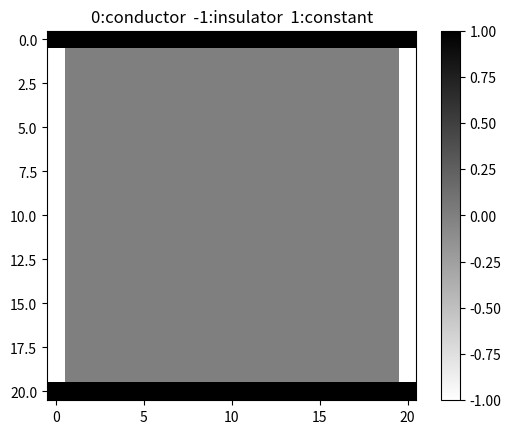
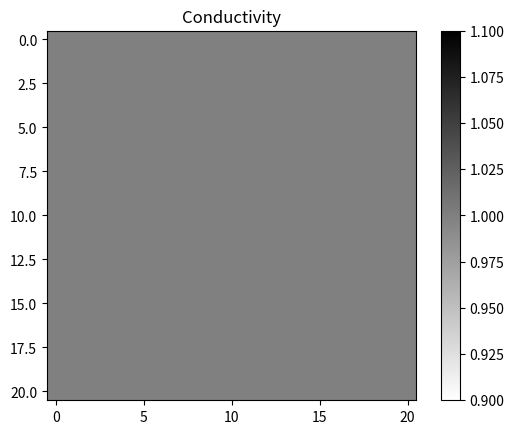
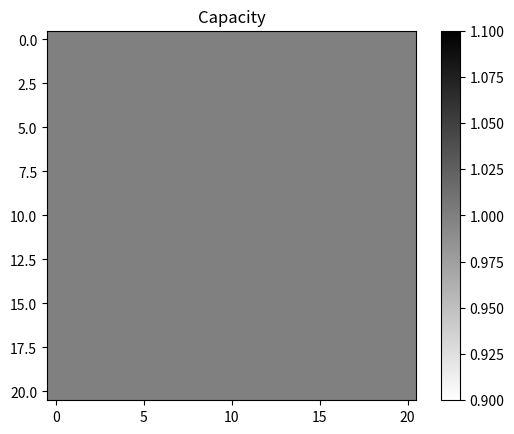

Generate these figures, in order, with matplotlib:
import matplotlib.pyplot as plt
import numpy as np


class Model:
    def __init__(self, space_size: tuple[int] = (21, 21)) -> None:
        self.space_size: tuple[int] = space_size
        self.steps: int = 0
        # [Y, X]
        # temperature definition
        self.temperature: np.ndarray = np.ones(self.space_size) * 25
        self.temperature[0, :] = 100
        self.temperature[self.space_size[0] - 1, :] = 25

        # mode definition
        # 0:conductor  -1:insulator  1:constant
        self.mode: np.ndarray = np.zeros(self.space_size)

        self.mode[0, :] = 1
        self.mode[self.space_size[0] - 1, :] = 1

        self.mode[1:-1, 0] = -1
        self.mode[1:-1, self.space_size[1] - 1] = -1

        # heat capacity
        self.capacity: np.ndarray = np.ones(self.space_size) * 1

        # thermal conductivity 
        self.conductivity: np.ndarray = np.ones(self.space_size) * 1

    def step(self, dt: float = 0.1) -> None:
        self.steps += 1
        next_temp: np.ndarray = np.copy(self.temperature)
        for x, r in enumerate(self.temperature):
            for y, t in enumerate(r):
                if self.mode[x, y] == 0:  # if conductor
                    change: int = 0
                    for i, j in ((x - 1, y), (x + 1, y), (x, y - 1), (x, y + 1)):
                        if self.mode[i, j] != -1:  # if not insulator
                            equal_temp = ((self.temperature[i, j] * self.capacity[i, j]) + (
                                    self.temperature[x, y] * self.capacity[x, y])) / (
                                                 self.capacity[i, j] + self.capacity[x, y])
                            change += (equal_temp - self.temperature[x, y]) * min(float(self.conductivity[i, j]),
                                                                                  float(self.conductivity[x, y])) * dt
                    next_temp[x, y] += change
        self.temperature = next_temp

    def plot_temp(self, delay: float = 0.1) -> None:
        # temp = self.temperature[1:-1, 1:-1]
        temp = self.temperature
        plt.figure(0)
        plt.clf()
        num = int((temp.max() - temp.min()) / 10) if int((temp.max() - temp.min()) / 10) < 10 else 10
        plt.imshow(temp, cmap='plasma')
        plt.colorbar()
        plt.contour(temp, levels=num, colors=['black'], linewidths=0.5)
        plt.title(f'step number {self.steps}')
        plt.pause(delay)

    def plot_mode(self) -> None:
        plt.figure(1)
        plt.title('0:conductor  -1:insulator  1:constant')
        plt.imshow(self.mode, cmap='binary')
        plt.colorbar()
        plt.draw()

    def plot_conductivity(self) -> None:
        plt.figure(2)
        plt.title('Conductivity')
        plt.imshow(self.conductivity, cmap='binary')
        plt.colorbar()
        plt.draw()

    def plot_capacity(self) -> None:
        plt.figure(3)
        plt.title('Capacity')
        plt.imshow(self.capacity, cmap='binary')
        plt.colorbar()
        plt.draw()

    def plot_energy(self, delay: float = 0.1):
        energy = self.temperature * self.capacity
        plt.figure(4)
        plt.clf()
        plt.title('Energy')
        plt.imshow(energy, cmap='hot')
        plt.colorbar()
        plt.pause(delay)


if __name__ == "__main__":
    m = Model()
    m.plot_mode()
    m.plot_conductivity()
    m.plot_capacity()
    plt.show()
